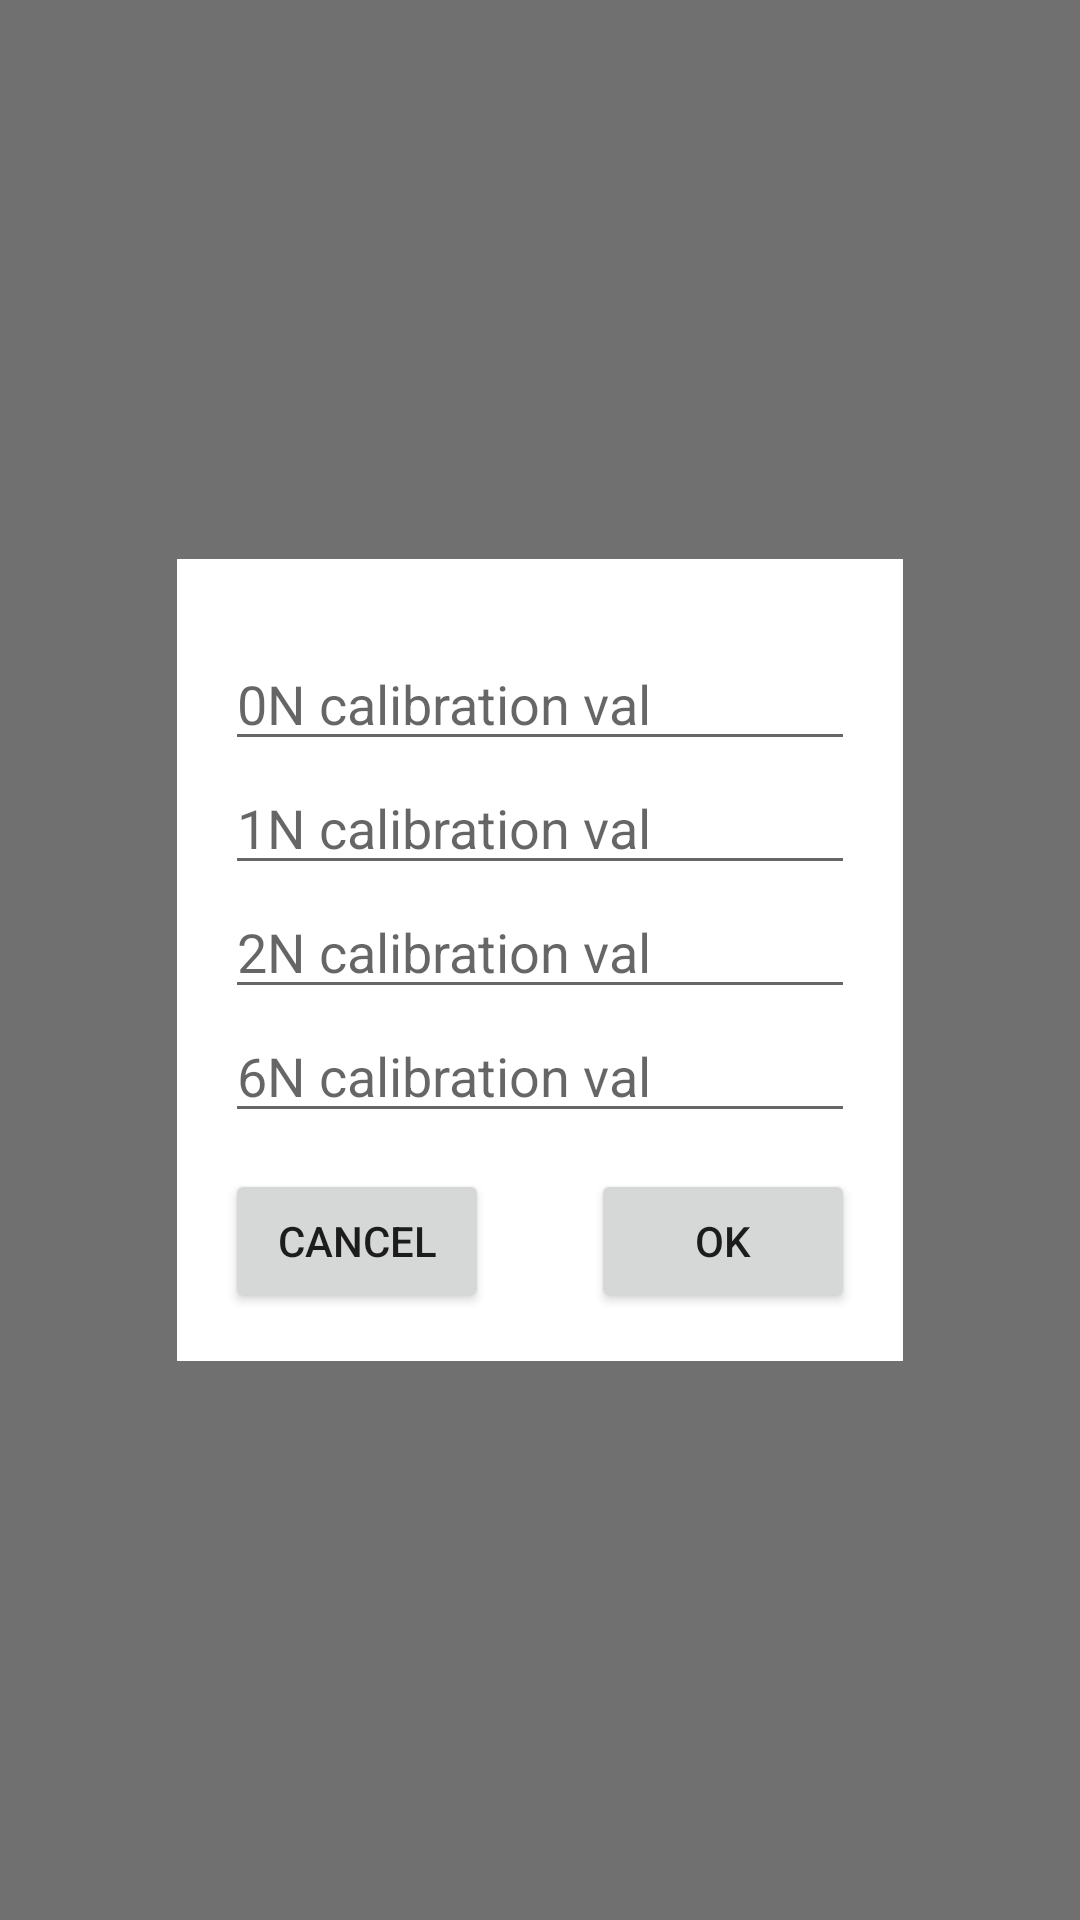

The Android layout XML behind this screen, and the referenced resources:
<!-- AndroidManifest.xml: application theme AppTheme -->
<!-- res/layout/dialog_input_calibration.xml -->
<?xml version="1.0" encoding="utf-8"?>
<RelativeLayout xmlns:android="http://schemas.android.com/apk/res/android"
    android:layout_width="match_parent"
    android:layout_height="match_parent"
    android:orientation="vertical"
    android:background="@color/popup_background">

    <RelativeLayout
        android:layout_width="wrap_content"
        android:layout_height="wrap_content"
        android:background="@android:color/white"
        android:layout_centerVertical="true"
        android:layout_centerHorizontal="true"
        android:padding="16dp">

        <EditText
            android:id="@+id/cali_val_0N"
            android:layout_width="wrap_content"
            android:layout_height="wrap_content"
            android:ems="10"
            android:enabled="true"
            android:hint="0N calibration val"
            android:inputType="numberDecimal"
            android:layout_alignParentTop="true"
            android:layout_centerHorizontal="true"
            android:layout_marginTop="10dp" />

        <EditText
            android:id="@+id/cali_val_1N"
            android:layout_width="wrap_content"
            android:layout_height="wrap_content"
            android:ems="10"
            android:enabled="true"
            android:hint="1N calibration val"
            android:inputType="numberDecimal"
            android:layout_centerHorizontal="true"
            android:layout_below="@+id/cali_val_0N"/>


        <EditText
            android:id="@+id/cali_val_2N"
            android:layout_width="wrap_content"
            android:layout_height="wrap_content"
            android:ems="10"
            android:enabled="true"
            android:hint="2N calibration val"
            android:inputType="numberDecimal"
            android:layout_centerHorizontal="true"
            android:layout_below="@+id/cali_val_1N"/>
        <EditText
            android:id="@+id/cali_val_6N"
            android:layout_width="wrap_content"
            android:layout_height="wrap_content"
            android:ems="10"
            android:enabled="true"
            android:hint="6N calibration val"
            android:inputType="numberDecimal"
            android:layout_centerHorizontal="true"
            android:layout_below="@+id/cali_val_2N"/>

        <Button
            android:id="@+id/cancel"
            android:layout_width="wrap_content"
            android:layout_height="wrap_content"
            android:layout_marginTop="12dp"
            android:text="Cancel"
            android:layout_below="@+id/cali_val_6N"
            android:layout_alignStart="@+id/cali_val_0N" />

        <Button
            android:layout_width="wrap_content"
            android:layout_height="wrap_content"
            android:text="OK"
            android:id="@+id/confirm"
            android:layout_alignBottom="@+id/cancel"
            android:layout_alignEnd="@+id/cali_val_0N" />

    </RelativeLayout>
</RelativeLayout>
<!-- resources referenced by this layout -->
<resources>
  <color name="popup_background">#8c000000</color>
  <style name="AppTheme" parent="Theme.AppCompat.Light.DarkActionBar">
          
          <item name="colorPrimary">@color/colorPrimary</item>
          <item name="colorPrimaryDark">@color/colorPrimaryDark</item>
          <item name="colorAccent">@color/colorAccent</item>
          <item name="windowActionBar">false</item>
          <item name="windowNoTitle">true</item>
      </style>
  <color name="colorPrimary">#008577</color>
  <color name="colorPrimaryDark">#00574B</color>
  <color name="colorAccent">#D81B60</color>
</resources>
